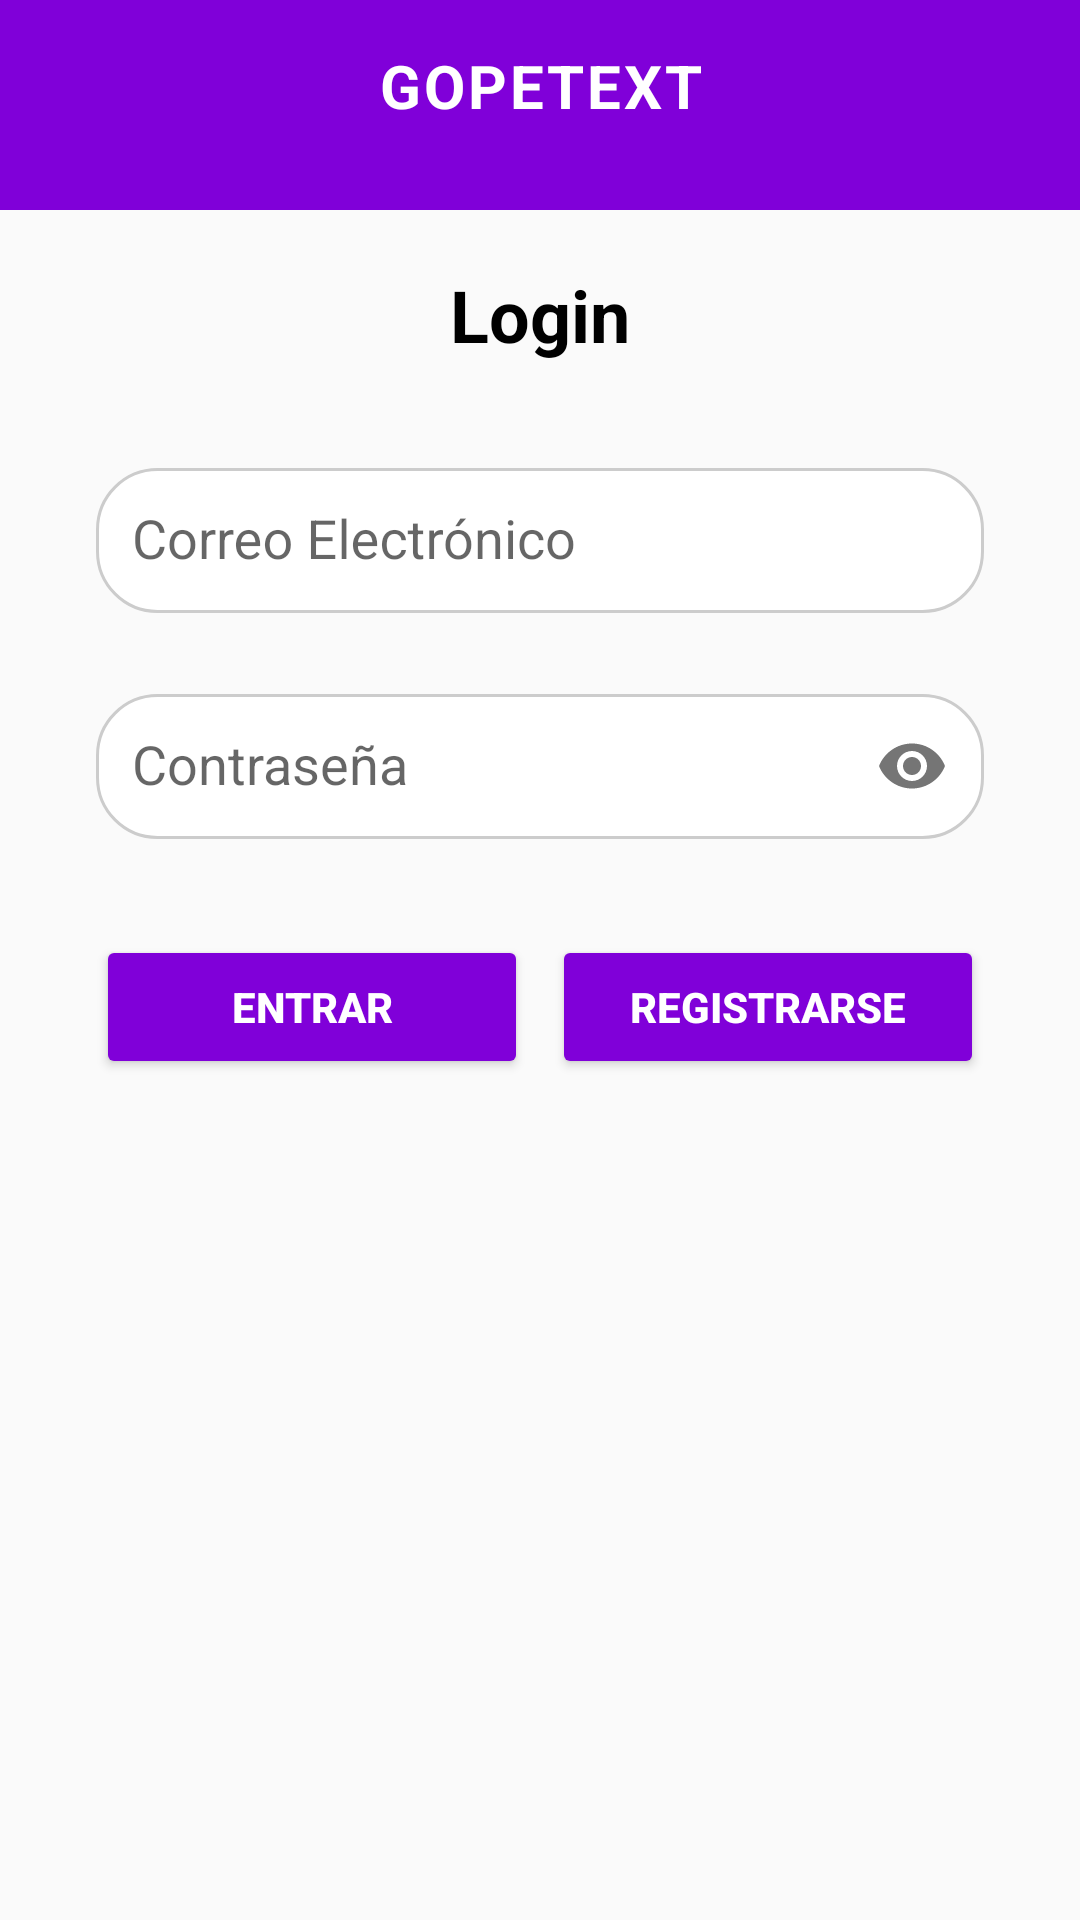

Android layout source for this screen:
<!-- AndroidManifest.xml: activity theme Theme.GopeText -->
<!-- res/layout/activity_login.xml -->
<?xml version="1.0" encoding="utf-8"?>
<androidx.constraintlayout.widget.ConstraintLayout
    xmlns:android="http://schemas.android.com/apk/res/android"
    xmlns:app="http://schemas.android.com/apk/res-auto"
    xmlns:tools="http://schemas.android.com/tools"
    android:id="@+id/loginLayout"
    android:layout_width="match_parent"
    android:layout_height="match_parent">

    <TextView
        android:id="@+id/tvAppTitle"
        android:layout_width="0dp"
        android:layout_height="70dp"
        android:padding="15dp"
        android:background="#8000D9"
        android:letterSpacing="0.05"
        android:text="GOPETEXT"
        android:textAlignment="center"
        android:textAllCaps="true"
        android:textSize="20sp"
        android:textStyle="bold"
        android:textColor="@color/white"
        app:layout_constraintEnd_toEndOf="parent"
        app:layout_constraintStart_toStartOf="parent"
        app:layout_constraintTop_toTopOf="parent" />

    <TextView
        android:id="@+id/tvLogin"
        android:layout_width="0dp"
        android:layout_height="wrap_content"
        android:text="Login"
        android:textStyle="bold"
        android:textAlignment="center"
        android:textAppearance="@color/black"
        android:textSize="24sp"
        app:layout_constraintBottom_toBottomOf="parent"
        app:layout_constraintTop_toTopOf="parent"
        app:layout_constraintVertical_bias="0.146"
        app:layout_constraintEnd_toEndOf="parent"
        app:layout_constraintStart_toStartOf="parent" />

    
    <com.google.android.material.textfield.TextInputLayout
        android:id="@+id/tilEmail"
        android:layout_width="0dp"
        android:layout_height="wrap_content"
        android:hint="Correo Electrónico"
        app:errorEnabled="false"
        app:errorIconDrawable="@null"
        app:boxBackgroundMode="none"
        app:layout_constraintTop_toBottomOf="@id/tvLogin"
        app:layout_constraintStart_toStartOf="parent"
        app:layout_constraintEnd_toEndOf="parent"
        android:layout_marginTop="24dp"
        android:layout_marginStart="32dp"
        android:layout_marginEnd="32dp">

        <com.google.android.material.textfield.TextInputEditText
            android:id="@+id/etEmail"
            android:layout_width="match_parent"
            android:layout_height="wrap_content"
            android:background="@drawable/edit_text_background"
            android:inputType="textEmailAddress"
            android:padding="12dp"
            android:textAlignment="center"
            android:textColorHint="#999999" />
    </com.google.android.material.textfield.TextInputLayout>

    
    <com.google.android.material.textfield.TextInputLayout
        android:id="@+id/tilPassword"
        android:layout_width="0dp"
        android:layout_height="wrap_content"
        android:hint="Contraseña"

        app:errorEnabled="false"
        app:errorIconDrawable="@null"
        app:endIconMode="password_toggle"
        app:boxBackgroundMode="none"
        app:layout_constraintTop_toBottomOf="@id/tilEmail"
        app:layout_constraintStart_toStartOf="parent"
        app:layout_constraintEnd_toEndOf="parent"
        android:layout_marginTop="16dp"
        android:layout_marginStart="32dp"
        android:layout_marginEnd="32dp">

        <com.google.android.material.textfield.TextInputEditText
            android:id="@+id/etPassword"
            android:layout_width="match_parent"
            android:layout_height="wrap_content"
            android:background="@drawable/edit_text_background"
            android:inputType="textPassword"
            android:padding="12dp"
            android:textAlignment="center"
            android:textColorHint="#999999" />
    </com.google.android.material.textfield.TextInputLayout>


    <Button
        android:id="@+id/btnEnter"
        android:layout_width="0dp"
        android:layout_height="wrap_content"
        android:text="Entrar"
        android:textStyle="bold"
        android:textColor="@android:color/white"
        android:backgroundTint="#8000D9"
        app:layout_constraintTop_toBottomOf="@id/tilPassword"
        app:layout_constraintStart_toStartOf="parent"
        android:layout_marginTop="32dp"
        android:layout_marginStart="32dp"
        android:layout_marginEnd="8dp"
        app:layout_constraintEnd_toStartOf="@+id/btnRegister" />

    
    <Button
        android:id="@+id/btnRegister"
        android:layout_width="0dp"
        android:layout_height="wrap_content"
        android:text="Registrarse"
        android:textStyle="bold"
        android:textColor="@android:color/white"
        android:backgroundTint="#8000D9"
        app:layout_constraintTop_toTopOf="@id/btnEnter"
        app:layout_constraintStart_toEndOf="@id/btnEnter"
        app:layout_constraintEnd_toEndOf="parent"
        android:layout_marginEnd="32dp" />

</androidx.constraintlayout.widget.ConstraintLayout>
<!-- resources referenced by this layout -->
<resources>
  <color name="black">#FF000000</color>
  <color name="white">#FFFFFF</color>
  <!-- drawable edit_text_background (drawable) -->
  <?xml version="1.0" encoding="utf-8"?>
  <shape xmlns:android="http://schemas.android.com/apk/res/android"
      android:shape="rectangle">
      <solid android:color="#FFFFFF" />
      <stroke android:width="1dp" android:color="#CCCCCC" />
      <corners android:radius="20dp" />
      <padding android:left="10dp" android:top="10dp" android:right="10dp" android:bottom="10dp"/>
  </shape>
  <style name="Theme.GopeText" parent="Theme.AppCompat.Light.NoActionBar" />
</resources>
